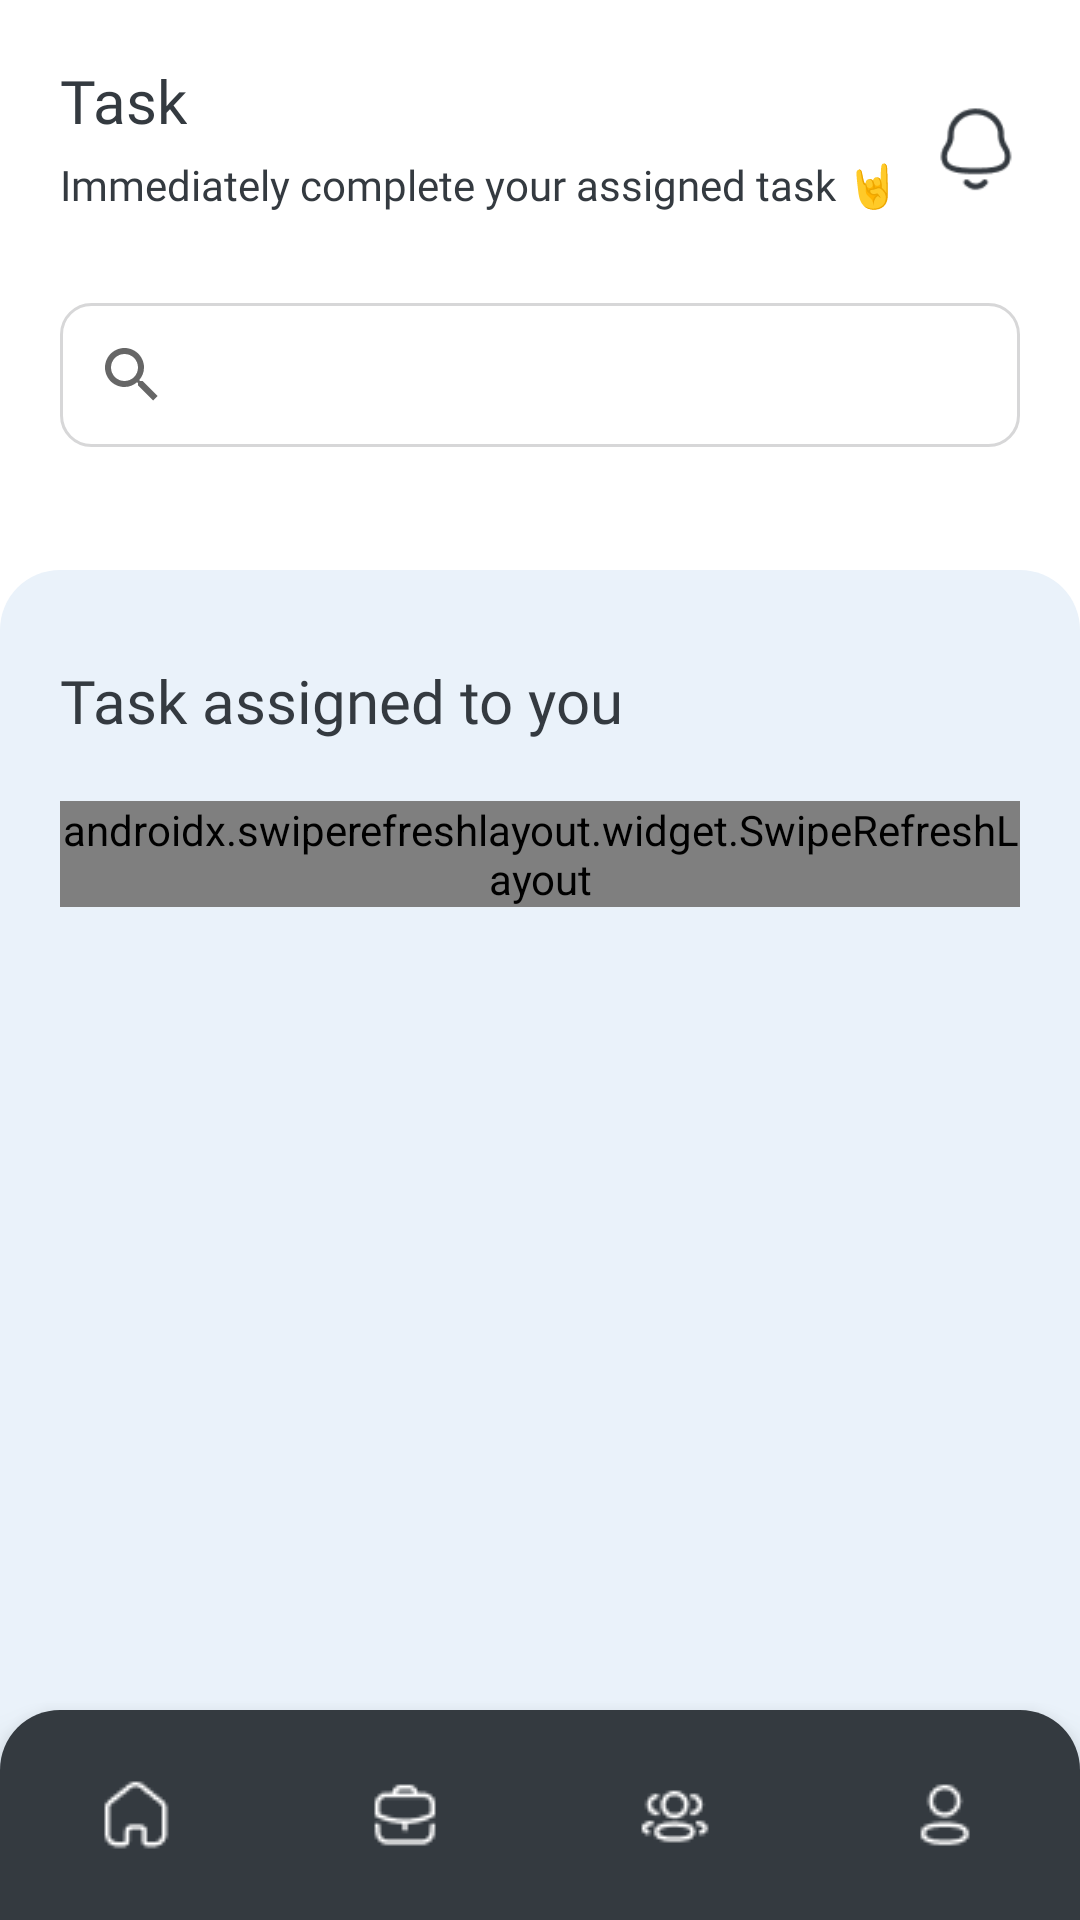

Write the Android layout XML for this screen, with the resource values it uses.
<!-- AndroidManifest.xml: application theme Theme.PMGaspol -->
<!-- res/layout/activity_individual_task.xml -->
<?xml version="1.0" encoding="utf-8"?>
<androidx.constraintlayout.widget.ConstraintLayout xmlns:android="http://schemas.android.com/apk/res/android"
    xmlns:app="http://schemas.android.com/apk/res-auto"
    xmlns:tools="http://schemas.android.com/tools"
    android:layout_width="match_parent"
    android:layout_height="match_parent"
    android:background="@color/white"
    tools:context=".GeneralUser.Individual_task">

    
    <com.google.android.material.bottomnavigation.BottomNavigationView
        android:id="@+id/nav_view"
        android:layout_width="0dp"
        android:layout_height="70dp"
        android:layout_marginStart="0dp"
        android:layout_marginEnd="0dp"
        android:background="@drawable/nav_bottom"
        app:layout_constraintBottom_toBottomOf="parent"
        app:layout_constraintLeft_toLeftOf="parent"
        app:layout_constraintRight_toRightOf="parent"
        app:menu="@menu/bottom_nav_menu"
        app:itemIconTint="@color/white"
        app:labelVisibilityMode="unlabeled"/>

    
    <RelativeLayout
        android:id="@+id/headingTask"
        android:layout_width="match_parent"
        android:layout_height="wrap_content"
        android:padding="20dp"
        tools:ignore="MissingConstraints">

            
            <TextView
                android:id="@+id/titlePage"
                android:layout_width="wrap_content"
                android:layout_height="wrap_content"
                android:fontFamily="@font/intersemibold"
                android:text="Task"
                android:textColor="@color/primary_dark"
                android:textSize="20dp"></TextView>

            
            <TextView
                android:id="@+id/descTitle"
                android:layout_width="wrap_content"
                android:layout_height="wrap_content"
                android:layout_below="@id/titlePage"
                android:layout_alignParentLeft="true"
                android:layout_marginTop="5dp"
                android:fontFamily="@font/interregular"
                android:text="Immediately complete your assigned task 🤘"
                android:textColor="@color/primary_dark"
                android:textSize="14dp" />

            
            <ImageView
                android:id="@+id/imguser"
                android:layout_width="30dp"
                android:layout_height="60dp"
                android:layout_alignParentRight="true"
                android:layout_marginStart="50dp"
                android:src="@drawable/notification"></ImageView>

            
        <androidx.appcompat.widget.SearchView
            android:id="@+id/searchViewTask"
            android:layout_width="match_parent"
            android:layout_height="wrap_content"
            android:layout_below="@id/descTitle"
            android:layout_marginTop="30dp"
            android:background="@drawable/field_style"
            app:queryHint="Search task ..." />

        </RelativeLayout>

    
    <LinearLayout
            android:layout_width="match_parent"
            android:layout_height="match_parent"
            android:layout_marginTop="190dp"
            android:padding="20dp"
            android:orientation="vertical"
            android:background="@drawable/card_dashboard">

        
        <TextView
            android:layout_width="match_parent"
            android:layout_height="wrap_content"
            android:layout_marginTop="10dp"
            android:fontFamily="@font/intersemibold"
            android:text="Task assigned to you"
            android:textColor="@color/primary_dark"
            android:textSize="20dp"></TextView>

        
        <androidx.swiperefreshlayout.widget.SwipeRefreshLayout
            android:id="@+id/pullToRefresh"
            android:layout_width="match_parent"
            android:layout_height="wrap_content"
            android:layout_marginTop="20dp"
            app:layout_constraintBottom_toBottomOf="parent"
            app:layout_constraintLeft_toLeftOf="parent"
            app:layout_constraintRight_toRightOf="parent"
            app:layout_constraintTop_toTopOf="parent"
            app:layout_behavior="@string/appbar_scrolling_view_behavior">

                <androidx.recyclerview.widget.RecyclerView
                    android:id="@+id/recycle_view"
                    android:layout_width="match_parent"
                    android:layout_height="match_parent">
                </androidx.recyclerview.widget.RecyclerView>

        </androidx.swiperefreshlayout.widget.SwipeRefreshLayout>

    </LinearLayout>

</androidx.constraintlayout.widget.ConstraintLayout>
<!-- resources referenced by this layout -->
<resources>
  <color name="primary_dark">#343A40</color>
  <color name="white">#FFFFFFFF</color>
  <!-- drawable card_dashboard (drawable) -->
  <?xml version="1.0" encoding="utf-8"?>
  <shape xmlns:android="http://schemas.android.com/apk/res/android">
      <solid android:color="#EAF2FA" />
      <corners android:topLeftRadius="20dp"
          android:topRightRadius="20dp"/>
  </shape>
  <!-- drawable field_style (drawable) -->
  <?xml version="1.0" encoding="utf-8"?>
  <shape xmlns:android="http://schemas.android.com/apk/res/android">
      <corners android:radius="10dp"/>
      <stroke
          android:width="1dp"
          android:color="@color/form" />
      <solid android:color="@android:color/transparent"/>
  </shape>
  <!-- drawable nav_bottom (drawable) -->
  <?xml version="1.0" encoding="utf-8"?>
  <shape xmlns:android="http://schemas.android.com/apk/res/android">
      <solid android:color="@color/primary_dark" />
      <corners android:topLeftRadius="20dp"
          android:topRightRadius="20dp"/>
  </shape>
  <!-- drawable notification: png bitmap (drawable, 1291 bytes) -->
  <style name="Theme.PMGaspol" parent="Theme.MaterialComponents.DayNight.NoActionBar">
          
          <item name="colorPrimary">@color/primary_blue</item>
          <item name="colorPrimaryVariant">@color/primary_dark</item>
          <item name="colorOnPrimary">@color/black</item>
          
          <item name="colorSecondary">@color/primary_blue</item>
          <item name="colorSecondaryVariant">@color/primary_blue</item>
          <item name="colorOnSecondary">@color/black</item>
          
          <item name="android:statusBarColor" tools:targetApi="l">?attr/colorPrimaryVariant</item>
          
          <item name="android:textColorHint">@color/form</item>
      </style>
  <color name="form">#D7D7D8</color>
  <color name="primary_blue">#0F7EF8</color>
  <color name="black">#FF000000</color>
</resources>
